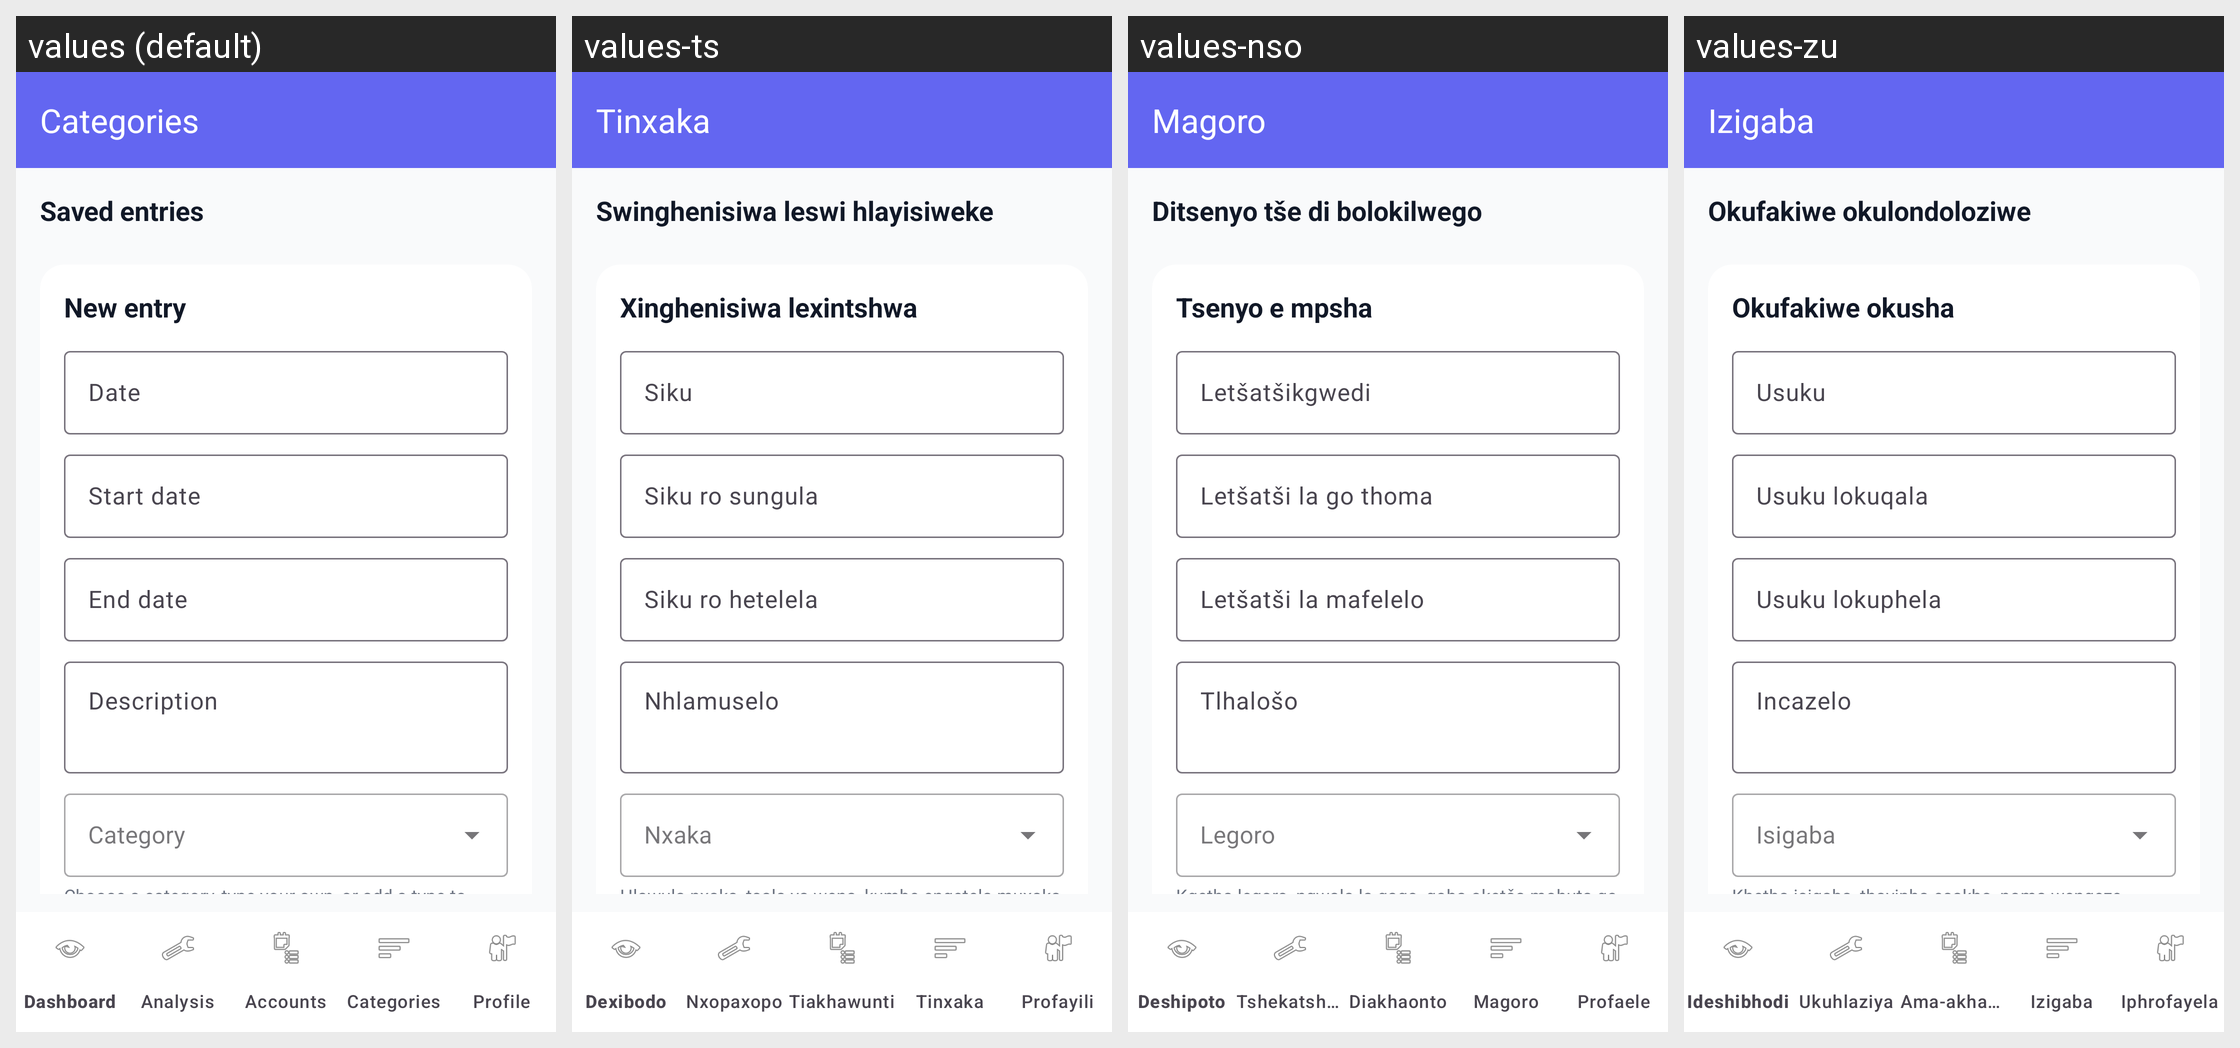

This grid shows one Android layout under several languages. Give, for every string resource on the screen, its name, the default text and each shown locale's text.
Android screen res/layout/activity_categories.xml rendered under 4 locales, left to right: values (default), values-ts, values-nso, values-zu. Device: Nexus 5 (rendered at 1080×1920; each locale shown at half size, 540×960, under a caption strip naming it); theme Theme.BankSmart.
Other locales in the repository, not shown: values-af.
Strings drawn on this screen, with the default value and each locale's value (text and hints the layout hard-codes, and strings that could not be matched under every locale, appear in the picture but are not listed):

categories
  values: Categories
  values-ts: Tinxaka
  values-nso: Magoro
  values-zu: Izigaba

saved_category_entries
  values: Saved entries
  values-ts: Swinghenisiwa leswi hlayisiweke
  values-nso: Ditsenyo tše di bolokilwego
  values-zu: Okufakiwe okulondoloziwe

category_entry
  values: New entry
  values-ts: Xinghenisiwa lexintshwa
  values-nso: Tsenyo e mpsha
  values-zu: Okufakiwe okusha

field_date
  values: Date
  values-ts: Siku
  values-nso: Letšatšikgwedi
  values-zu: Usuku

field_start_date
  values: Start date
  values-ts: Siku ro sungula
  values-nso: Letšatši la go thoma
  values-zu: Usuku lokuqala

field_end_date
  values: End date
  values-ts: Siku ro hetelela
  values-nso: Letšatši la mafelelo
  values-zu: Usuku lokuphela

field_description
  values: Description
  values-ts: Nhlamuselo
  values-nso: Tlhalošo
  values-zu: Incazelo

field_category
  values: Category
  values-ts: Nxaka
  values-nso: Legoro
  values-zu: Isigaba

category_custom_hint
  values: Choose a category, type your own, or add a type to reuse later.
  values-ts: Hlawula nxaka, tsala ya wena, kumbe engetela muxaka ku wu tirhisa nakambe.
  values-nso: Kgetha legoro, ngwala la gago, goba oketša mohuta go o diriša gape.
  values-zu: Khetha isigaba, thayipha esakho, noma wengeze uhlobo ozolusebenzisa futhi.

category_add_type
  values: Add category type
  values-ts: Engetela muxaka wa nxaka
  values-nso: Oketša mohuta wa legoro
  values-zu: Engeza uhlobo lwesigaba
